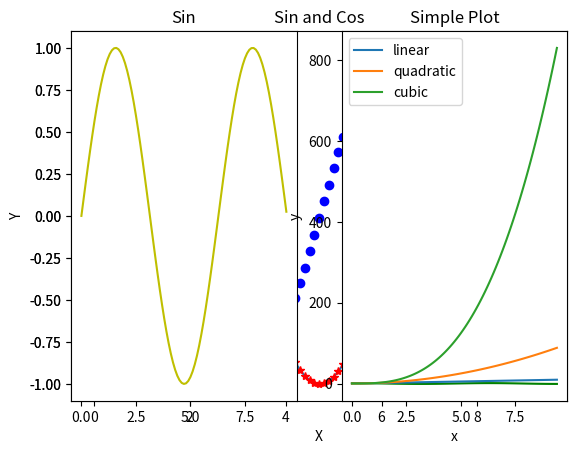

Reproduce this figure in Python.
# -*- coding: utf-8 -*-
"""
Created on Sat Oct 24 12:21:51 2020

@author: Reza
"""

import numpy as np 
import matplotlib.pyplot as plt

x = np.arange(0,3*np.pi,0.1)
y = np.sin(x)

## Plot the points using matplotlib
fig = plt.figure() 
plt.plot(x,y)
plt.xlabel('X')
plt.ylabel('Y')
plt.title('Sin')
plt.show()
fig.savefig('E:\\My Cources\\Machine Learning With Python\\991\\Jalase 9\\Fig.jpg')

y_sin = np.sin(x)
y_cos = np.cos(x)

plt.plot(x,y_sin,'r*')
plt.plot(x,y_cos,'bo')
plt.xlabel('X')
plt.ylabel('Y')
plt.title('Sin and Cos')
plt.legend(['Sin','Cos'])
plt.show()

plt.subplot(1,2,1)
plt.plot(x,y_sin,'y')
plt.title('Sin')
plt.subplot(1,2,2)
plt.plot(x,y_cos,'g')
plt.title('Cos')
plt.show()

x1 = np.linspace(0,2,100)
plt.plot(x,x,label='linear')
plt.plot(x,x**2,label='quadratic')
plt.plot(x,x**3,label='cubic')
plt.xlabel('x')
plt.ylabel('y')
plt.title('Simple Plot')
plt.legend()
plt.show()

E = np.random.randint(1,9,size=(3,4))
E1 = np.reshape(E,(1,12))
E2 = np.reshape(E,(2,6))

List1 = [[3,2],[1,8],[5,9]]

Array1 = np.asarray(List1)

D = np.logspace(0,10,base=100.0)


f = np.array([1,2,3])
g = np.array([4,5,6])

H = np.hstack((f,g))
V = np.vstack((f,g))

a = np.array([[1,2],[3,4]])
b = np.array([[6,7],[5,2]])

A = np.concatenate((a,b),axis=0)
B = np.concatenate((a,b),axis=1)




